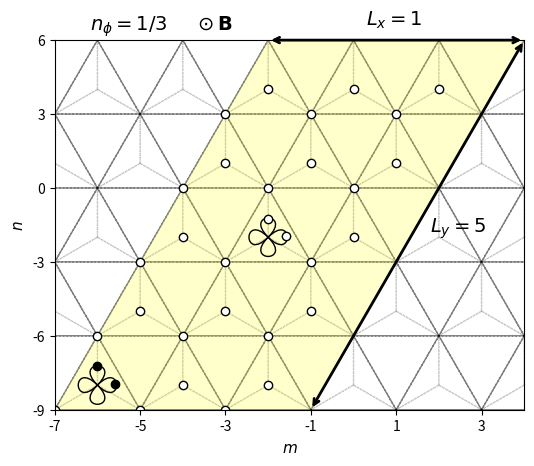

This figure's Python source: (Note: this script raises an exception after producing the figure.)
import numpy as np
import matplotlib.pyplot as plt
from matplotlib.patches import Polygon
import matplotlib.gridspec as gridspec
from matplotlib.path import Path
import matplotlib.patches as patches

# lattice vectors (normalized)

a1 = (1/2) * np.array([1, np.sqrt(3)])
a2 = (1/2) * np.array([-1, np.sqrt(3)])
avec = np.vstack((a1, a2))

a=1


def draw_orbitals_at(center_x, center_y):

    radius = 0.3

    verts_py1 = [
        (center_x, center_y),  # P0
        (center_x-radius, center_y+radius),  # P1
        (center_x+radius, center_y+radius),  # P2
        (center_x, center_y),  # P3
    ]

    verts_py2 = [
        (center_x, center_y),  # P0
        (center_x-radius, center_y-radius),  # P1
        (center_x+radius, center_y-radius),  # P2
        (center_x, center_y),  # P3
    ]

    verts_px1 = [
        (center_x, center_y),  # P0
        (center_x+radius, center_y+radius),  # P1
        (center_x+radius, center_y-radius),  # P2
        (center_x, center_y),  # P3
    ]

    verts_px2 = [
        (center_x, center_y),  # P0
        (center_x-radius, center_y+radius),  # P1
        (center_x-radius, center_y-radius),  # P2
        (center_x, center_y),  # P3
    ]

    codes = [
        Path.MOVETO,
        Path.CURVE4,
        Path.CURVE4,
        Path.CURVE4,
    ]

    path_py1 = Path(verts_py1, codes)
    path_py2 = Path(verts_py2, codes)
    path_px1 = Path(verts_px1, codes)
    path_px2 = Path(verts_px2, codes)

    patch_py1 = patches.PathPatch(path_py1, facecolor='none', lw=1, zorder=3)
    patch_py2 = patches.PathPatch(path_py2, facecolor='none', lw=1, zorder=3)
    patch_px1 = patches.PathPatch(path_px1, facecolor='none', lw=1, zorder=3)
    patch_px2 = patches.PathPatch(path_px2, facecolor='none', lw=1, zorder=3)

    ax.add_patch(patch_py1)
    ax.add_patch(patch_py2)
    ax.add_patch(patch_px1)
    ax.add_patch(patch_px2)


if __name__ == '__main__':

    fig = plt.figure()

    # gs = gridspec.GridSpec(1, 2, width_ratios=[1.4, 1])

    ax = plt.subplot(111)

    delta = np.zeros((3, 2))
    delta[0, :] = (-1 / 3) * avec[0, :] + (-1 / 3) * avec[1, :]
    delta[1, :] = (2 / 3) * avec[0, :] + (-1 / 3) * avec[1, :]
    delta[2, :] = (-1 / 3) * avec[0, :] + (2 / 3) * avec[1, :]

    secondNN = np.zeros((6, 2))
    # positive direction for A sites / negative direction for B sites
    secondNN[0, :] = avec[0, :]
    secondNN[1, :] = -avec[0, :] + avec[1, :]
    secondNN[2, :] = -avec[1, :]
    # negative direction for A sites / positive direction for B sites
    secondNN[3, :] = avec[1, :]
    secondNN[4, :] = -avec[0, :]
    secondNN[5, :] = avec[0, :] - avec[1, :]

    fifthNN = np.zeros((6, 2))
    fifthNN[0, :] = -avec[0, :] - avec[1, :]
    fifthNN[1, :] = -avec[0, :] + 2 * avec[1, :]
    fifthNN[2, :] = 2 * avec[0, :] - avec[1, :]
    fifthNN[3, :] = avec[0, :] + avec[1, :]
    fifthNN[4, :] = -2 * avec[0, :] + avec[1, :]
    fifthNN[5, :] = avec[0, :] - 2 * avec[1, :]

    for m in range(-6, 6):
        for n in range(-6, 6):
            xcoord = 0 + 2*n*avec[0, 0] + m*avec[0, 0]
            ycoord = 0 + m*avec[0, 1]
            for i in range(3):
                ax.arrow(xcoord, ycoord, delta[i, 0], delta[i, 1], color='gray', width=0.0001, ls=':', alpha=0.5)

    for m in range(-6, 6):
        for n in range(-6, 6):
            xcoord = 0 + 2*n*avec[0, 0] + m*avec[0, 0]
            ycoord = 0 + m*avec[0, 1]
            ax.arrow(xcoord, ycoord, avec[0, 0], avec[0, 1], color='black', width=0.0001, ls='--', alpha=0.5)
            ax.arrow(xcoord, ycoord, 2*avec[0, 0], 0, color='black', width=0.0001, ls='--', alpha=0.5)
            ax.arrow(xcoord, ycoord, avec[0, 0], -avec[0, 1], color='black', width=0.0001, ls='--', alpha=0.5)


    # ax.scatter(delta[:, 0], delta[:, 1], color='blue', zorder=2)
    # ax.scatter(secondNN[0:3, 0], secondNN[0:3, 1], color='green')
    # ax.scatter(secondNN[3:6, 0], secondNN[3:6, 1], color='green', marker='x')
    # ax.scatter(fifthNN[0:3, 0], fifthNN[0:3, 1], color='red', zorder=2)
    # ax.scatter(fifthNN[3:6, 0], fifthNN[3:6, 1], color='red', marker='x', zorder=2)
    ax.set_xlabel('$m$', fontsize=11)
    ax.set_ylabel('$n$', fontsize=11)

    # ax.arrow(0, 0, avec[0, 0], avec[0, 1], color='black', head_width=0.1, length_includes_head=True)
    # ax.arrow(0, 0, avec[1, 0], avec[1, 1], color='black', head_width=0.1, length_includes_head=True)
    # ax.text(avec[0, 0]/3, 0.4, "$\mathbf{a}_1$")
    # ax.text(avec[0, 0]/3, -0.5, "$\mathbf{a}_2$")

    ax.annotate("", xy=(-1*avec[0, 0], -3*avec[0, 1]), xycoords='data', xytext=(4*avec[0, 0], 2*avec[0, 1]), textcoords='data',
               arrowprops=dict(arrowstyle="<->", connectionstyle="arc3", color='k', lw=2))
    ax.text(1.8 * avec[0, 0], -0.6 * avec[0, 1], '$L_y=5$', fontsize=14)

    ax.annotate("", xy=(-2 * avec[0, 0], 2 * avec[0, 1]), xycoords='data', xytext=(4 * avec[0, 0], 2 * avec[0, 1]),
                textcoords='data',
                arrowprops=dict(arrowstyle="<->", connectionstyle="arc3", color='k', lw=2))
    ax.text(0.3 * avec[0, 0], 2.2 * avec[0, 1], '$L_x=1$', fontsize=14)

    # ax.annotate("", xy=(0, 0), xycoords='data', xytext=(avec[0, 0], 0), textcoords='data',
    #             arrowprops=dict(arrowstyle="<->", connectionstyle="arc3", color='k', lw=2))
    # ax.text(0.35 * avec[0, 0], -0.4 * avec[0, 1], 'b', fontsize=11)
    #
    # ax.annotate("", xy=(avec[0, 0], 0), xycoords='data', xytext=(avec[0, 0], (1 / 3) * avec[0, 1]), textcoords='data',
    #             arrowprops=dict(arrowstyle="<->", connectionstyle="arc3", color='k', lw=2))
    # ax.text(1.2 * avec[0, 0], 0.25 * (1 / 3) * avec[0, 1], 'c', fontsize=11)


    def xformat(value, tick_number):
        return "{}".format(int(value / (a/2)))

    def yformat(value, tick_number):
        return "{}".format(int(round(value/(np.sqrt(3)/6))))

    ax.set_xlim([-7*avec[0, 0], 4*avec[0, 0]])
    ax.set_xticks(np.arange(-7 * avec[0, 0], 4 * avec[0, 0]+0.1, step=2*avec[0, 0]))
    ax.set_ylim([-3*avec[0, 1], 2*avec[0, 1]])
    ax.set_yticks(np.arange(-3 * avec[0, 1], 2 * avec[0, 1]+0.1, step=avec[0, 1]))

    ax.xaxis.set_major_formatter(plt.FuncFormatter(xformat))
    ax.yaxis.set_major_formatter(plt.FuncFormatter(yformat))

    ax.tick_params(axis='both', which='major', labelsize=10)

    muc = Polygon(((-7*avec[0, 0], -3*avec[0, 1]), (-1*avec[0, 0], 3*avec[0, 1]), (5*avec[0, 0], 3*avec[0, 1]), (-7*avec[0, 0]+3*2*avec[0, 0], -3*avec[0, 1]+0)), fc=(1, 1, 0, 0.2))

    for y in range(5):
        for x in range(3):
            if x == 0 and y == 0:
                ax.scatter(-7*avec[0, 0]+2*x*avec[0, 0]+y*avec[0, 0]+0, -3*avec[0, 1]+0+y*avec[0, 1], color='k', zorder=2, facecolors='white')
            elif x == 1 and y == 2:
                ax.scatter(-7*avec[0, 0]+2*x*avec[0, 0]+y*avec[0, 0]+0, -3*avec[0, 1]+0+y*avec[0, 1], color='k', zorder=2, facecolors='white')
            else:
                ax.scatter(-7 * avec[0, 0] + 2 * x * avec[0, 0] + y * avec[0, 0] + 0, -3 * avec[0, 1] + 0 + y * avec[0, 1], color='k', zorder=2, facecolors='white')
                ax.scatter(-7*avec[0, 0]+delta[1, 0]+2*x*avec[0, 0]+y*avec[0, 0], -3*avec[0, 1]+delta[1, 1]+y*avec[0, 1], color='k', zorder=2, facecolors='white')

    draw_orbitals_at(-7*avec[0, 0]+delta[1, 0]+2*0*avec[0, 0]+0*avec[0, 0], -3*avec[0, 1]+delta[1, 1]+0*avec[0, 1])
    draw_orbitals_at(-7*avec[0, 0]+delta[1, 0]+2*1*avec[0, 0]+2*avec[0, 0], -3*avec[0, 1]+delta[1, 1]+2*avec[0, 1])

    # 1st up
    ax.scatter(-7*avec[0, 0]+delta[1, 0]+2*0*avec[0, 0]+0*avec[0, 0], -3*avec[0, 1]+delta[1, 1]+0*avec[0, 1] +0.22, color='k', zorder=4, facecolors='k')
    # 1st right
    ax.scatter(-7 * avec[0, 0] + delta[1, 0] + 2 * 0 * avec[0, 0] + 0 * avec[0, 0] +0.21, -3 * avec[0, 1] + delta[1, 1] + 0 * avec[0, 1]+0.01, color='k', zorder=4, facecolors='k')

    # 2nd up
    ax.scatter(-7*avec[0, 0]+delta[1, 0]+2*1*avec[0, 0]+2*avec[0, 0], -3*avec[0, 1]+delta[1, 1]+2*avec[0, 1]+0.21, color='k', zorder=4, facecolors='w')
    # 2nd right
    ax.scatter(-7*avec[0, 0]+delta[1, 0]+2*1*avec[0, 0]+2*avec[0, 0]+0.21, -3*avec[0, 1]+delta[1, 1]+2*avec[0, 1]+0.01, color='k', zorder=4, facecolors='w')

    #uc = Polygon(((0, 0), (avec[0, 0], avec[0, 1]), (3 * avec[0, 0], avec[0, 1]), (2 * avec[0, 0], 0)), fill=False, ec='g')

    fig.text(0.2, 0.9, "$n_\phi=1/3 \;\;\;\;\; \odot\mathbf{B}$", fontsize=14)

    ax.add_artist(muc)
    #ax.add_artist(uc)

    ax.set_aspect('equal', adjustable='box')

########################################################################################################################

    # ax1 = plt.subplot(gs[1])
    #
    # box = ax1.get_position()
    # box.y0 = box.y0 - 0.015
    # box.y1 = box.y1 - 0.015
    # ax1.set_position(box)
    #
    # ax1.grid(True)
    # ax1.spines['left'].set_position('zero')
    # ax1.spines['right'].set_color('none')
    # ax1.spines['bottom'].set_position('zero')
    # ax1.spines['top'].set_color('none')
    #
    # ax1.arrow(0, 0, 3 * np.pi + 1, 0, color='k', head_width=0.1, length_includes_head=True)
    # ax1.arrow(0, 0, 0, 4 * np.pi + 1, color='k', head_width=0.1, length_includes_head=True)
    #
    # ax1.arrow(0, 0, np.pi, -np.pi, color='r', head_width=0.1, length_includes_head=True, ls="--", zorder=3)
    # ax1.arrow(0, 0, 2 * np.pi, 2 * np.pi, color='r', head_width=0.1, length_includes_head=True, ls="--", zorder=3)
    # ax1.plot([np.pi, 3 * np.pi], [-np.pi, np.pi], color='b', linestyle=':', linewidth=1)
    # ax1.plot([2 * np.pi, 3 * np.pi], [2 * np.pi, np.pi], color='b', linestyle=':', linewidth=1)
    #
    # ax1.set_xlim([0 - 1, 3 * np.pi + 1])
    # ax1.set_ylim([-np.pi - 1, 4 * np.pi + 1])
    #
    # muc_r = Polygon(((0, 0), (0, 4 * np.pi), (0.5*np.pi, 4 * np.pi), (0.5*np.pi, 0)), fc=(1, 1, 0, 0.2))
    #
    # ax1.set_xticks(np.arange(0, 4 * np.pi, step=np.pi))
    # ax1.set_yticks(np.arange(-np.pi, 5 * np.pi, step=np.pi))
    #
    #
    # def custom(value, tick_number):
    #
    #     if int(round(value / (np.pi))) == 0:
    #         return 0
    #     elif int(round(value / (np.pi))) == 1:
    #         return "$\pi$"
    #     elif int(round(value / (np.pi))) == -1:
    #         return "$-\pi$"
    #     else:
    #         return "{}$\pi$".format(int(round(value / (np.pi))))
    #
    #
    # ax1.xaxis.set_major_formatter(plt.FuncFormatter(custom))
    # ax1.yaxis.set_major_formatter(plt.FuncFormatter(custom))
    #
    # ax1.tick_params(axis='both', which='major', labelsize=10)
    #
    # ax1.text(3 * np.pi + 1, 0.5, '$x$', fontsize=11)
    # ax1.text(0.5, 4 * np.pi + 1, '$y$', fontsize=11)
    #
    # ax1.text(np.pi / 2 - 1.15, -np.pi / 2 - 0.75, '$\mathbf{b}_1$', fontsize=11)
    # ax1.text(3 * np.pi / 2 - 1.35, 3 * np.pi / 2 + 0.2, '$\mathbf{b}_2$', fontsize=11)
    #
    # # ax.set_xlabel("x")
    # # ax.set_ylabel("y")
    #
    # ax1.add_artist(muc_r)
    #
    # uc_r = Polygon(((0, 0), (0, 4 * np.pi), (np.pi, 4 * np.pi), (np.pi, 0)), fill=False, ec='g', zorder=2)
    # ax1.add_artist(uc_r)
    #
    # ax1.set_aspect('equal', adjustable='box')

    # plt.text(-23, 14, "(a)", fontsize=12)
    # plt.text(-3, 14, "(b)", fontsize=12)

    plt.savefig("/home/bart/Documents/presentations/2020_02_21/figures/lattice_nu_2_5_nphi_1_3_Ly_5_full1_lt.png", bbox_inches='tight', dpi=300)
    plt.show()
